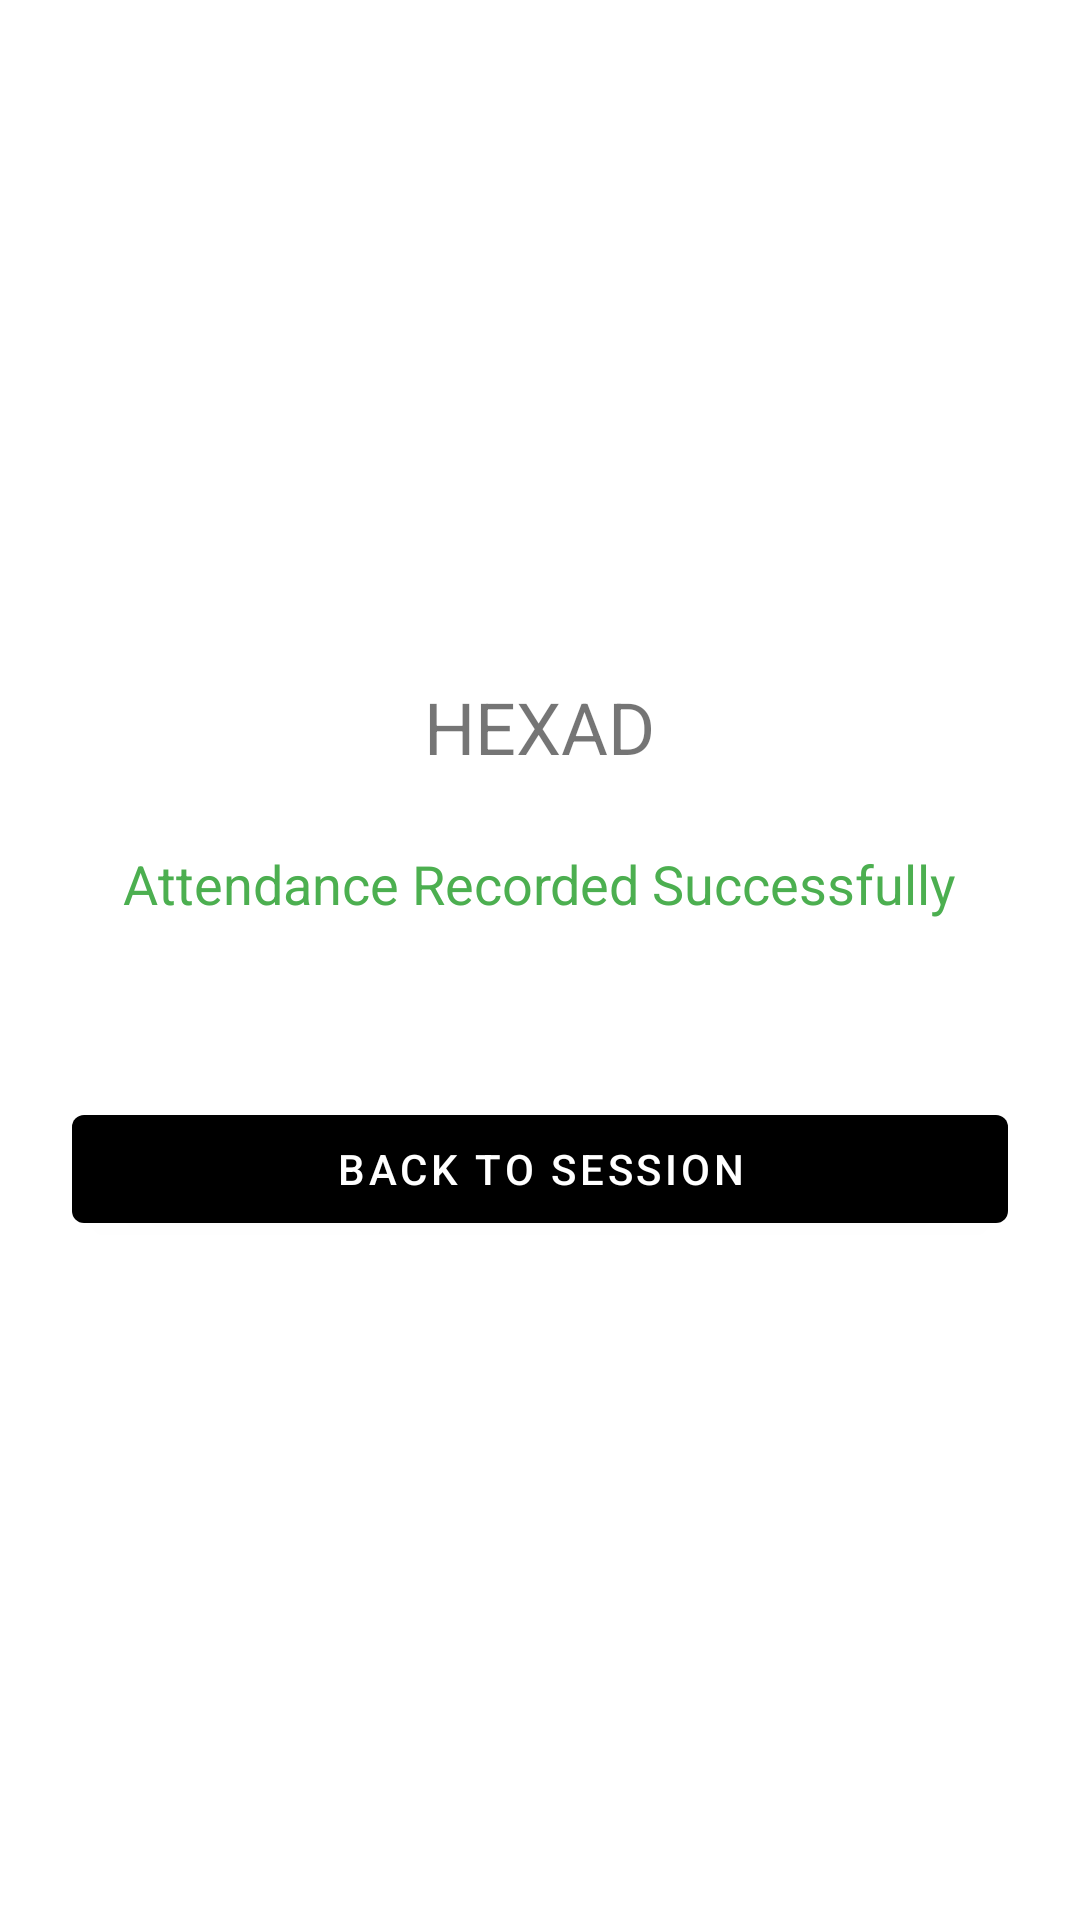

Layout XML and referenced resources for this Android screen:
<!-- AndroidManifest.xml: application theme Theme.HEXADStudent -->
<!-- res/layout/activity_confirmation.xml -->
<?xml version="1.0" encoding="utf-8"?>
<LinearLayout xmlns:android="http://schemas.android.com/apk/res/android"
    android:layout_width="match_parent"
    android:layout_height="match_parent"
    android:orientation="vertical"
    android:padding="24dp"
    android:gravity="center">

    <TextView
        android:layout_width="wrap_content"
        android:layout_height="wrap_content"
        android:text="HEXAD"
        android:textSize="24sp"
        android:layout_marginBottom="24dp" />

    <TextView
        android:layout_width="wrap_content"
        android:layout_height="wrap_content"
        android:text="Attendance Recorded Successfully"
        android:textSize="18sp"
        android:textColor="#4CAF50" />

    <TextView
        android:id="@+id/attendanceDataTextView"
        android:layout_width="wrap_content"
        android:layout_height="wrap_content"
        android:text=""
        android:layout_marginTop="16dp"
        android:textSize="14sp" />

    <com.google.android.material.button.MaterialButton
        android:id="@+id/backToSessionButton"
        android:layout_width="match_parent"
        android:layout_height="wrap_content"
        android:text="Back to Session"
        android:layout_marginTop="24dp" />

</LinearLayout>
<!-- resources referenced by this layout -->
<resources>
  <style name="Theme.HEXADStudent" parent="Theme.MaterialComponents.DayNight.DarkActionBar">
          <item name="colorPrimary">@color/black</item>
          <item name="colorOnPrimary">@android:color/white</item>
      </style>
  <!-- not gathered from this repository: default colours our renderer supplied (Android Studio template values) -->
  <color name="black">#FF000000</color>
</resources>
